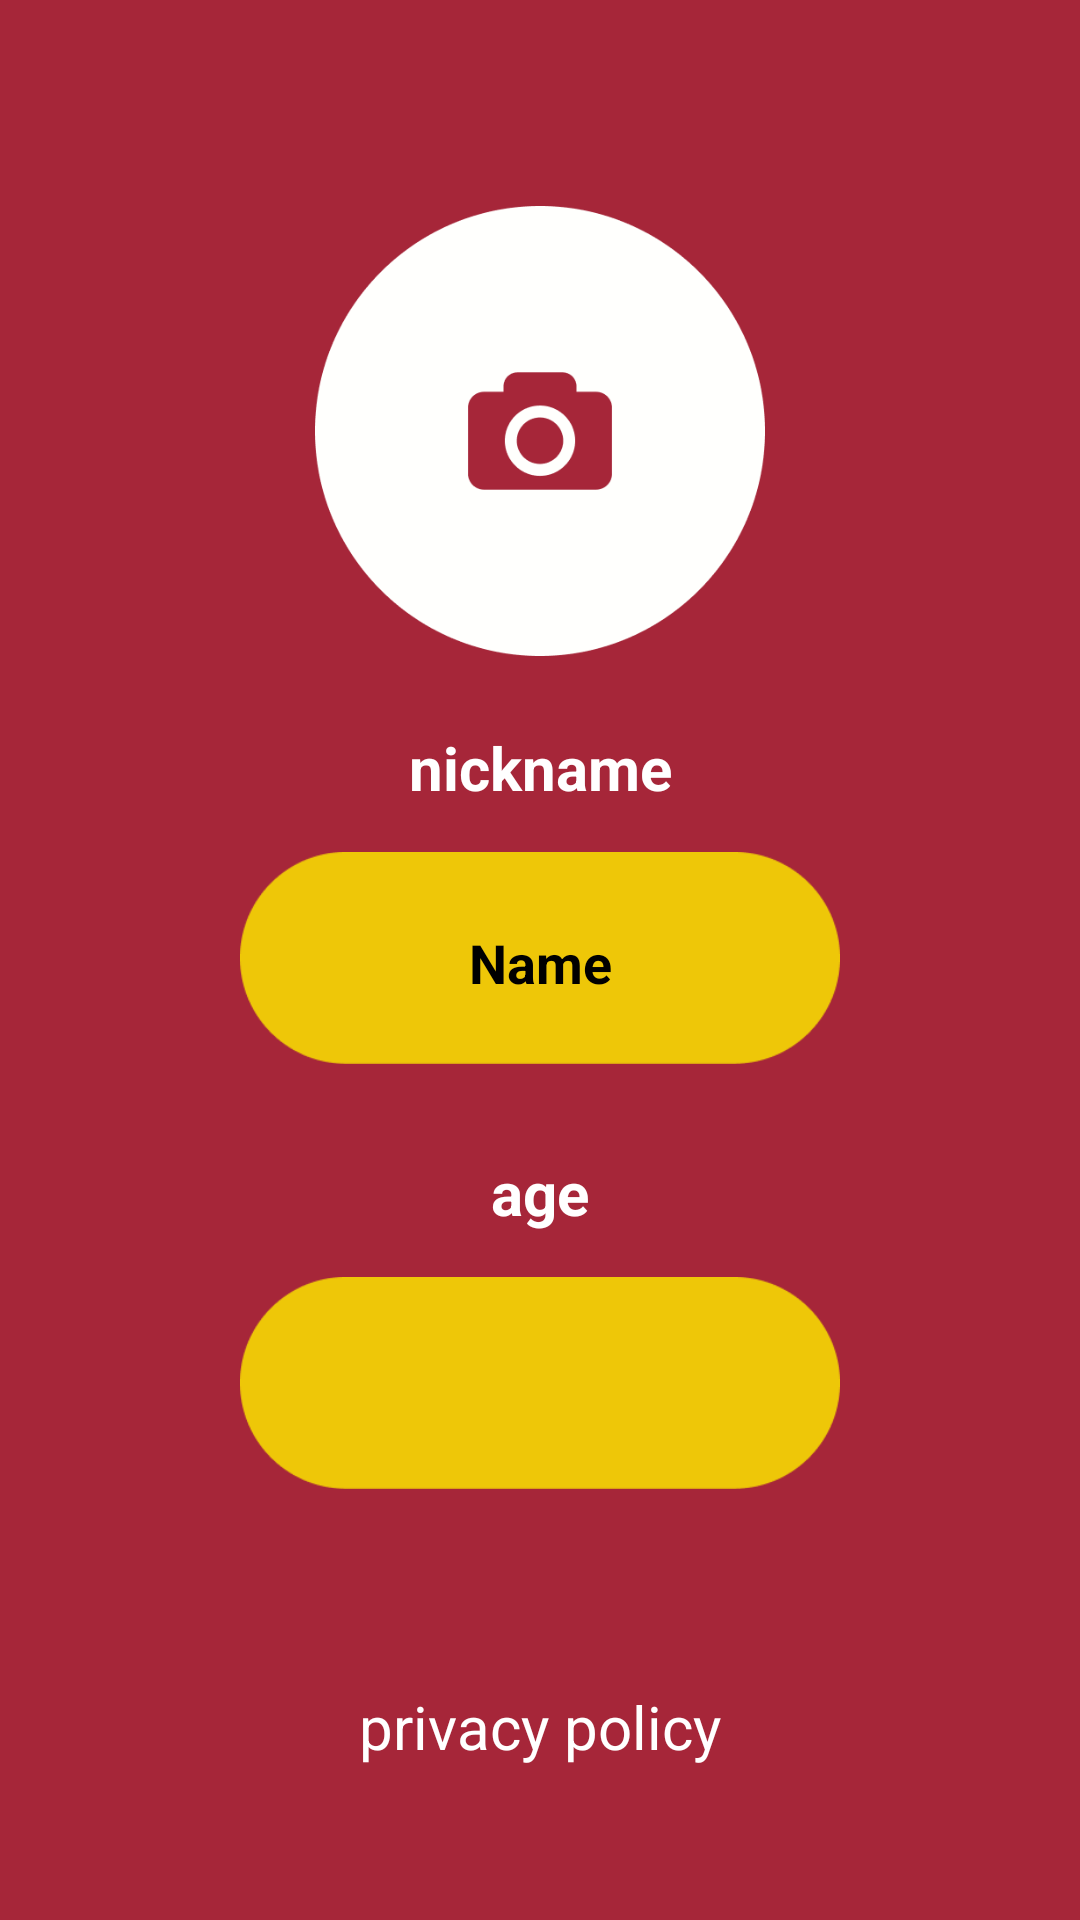

Here is an Android app screen rendered from its layout file. Give the layout XML and the strings, colors and styles it references.
<!-- AndroidManifest.xml: application theme Theme.Kamanovgame -->
<!-- res/layout/fragment_second.xml -->
<?xml version="1.0" encoding="utf-8"?>
<androidx.constraintlayout.widget.ConstraintLayout xmlns:android="http://schemas.android.com/apk/res/android"
    xmlns:app="http://schemas.android.com/apk/res-auto"
    xmlns:tools="http://schemas.android.com/tools"
    android:layout_width="match_parent"
    android:layout_height="match_parent"
    android:background="#A62639"
    tools:context=".SecondFragment">

    <ImageView
        android:id="@+id/rectangle_age"
        android:layout_width="200dp"
        android:layout_height="100dp"
        android:src="@drawable/rectangle"
        app:layout_constraintBottom_toBottomOf="parent"
        app:layout_constraintEnd_toEndOf="parent"
        app:layout_constraintStart_toStartOf="parent"
        app:layout_constraintTop_toBottomOf="@+id/textView_age"
        app:layout_constraintVertical_bias="0.0" />

    <ImageButton
        android:id="@+id/back"
        android:layout_width="60dp"
        android:layout_height="60dp"
        android:background="#00000000"
        android:scaleType="fitCenter"
        android:src="@drawable/bttn_exit"
        app:layout_constraintBottom_toBottomOf="parent"
        app:layout_constraintEnd_toEndOf="parent"
        app:layout_constraintHorizontal_bias="0.05"
        app:layout_constraintStart_toStartOf="parent"
        app:layout_constraintTop_toTopOf="parent"
        app:layout_constraintVertical_bias="0.050000012" />

    <ImageView
        android:scaleType="fitCenter"
        android:id="@+id/photo"
        android:layout_width="150dp"
        android:layout_height="150dp"
        android:src="@drawable/camera"
        app:layout_constraintBottom_toBottomOf="parent"
        app:layout_constraintEnd_toEndOf="parent"
        app:layout_constraintStart_toStartOf="parent"
        app:layout_constraintTop_toTopOf="parent"
        app:layout_constraintVertical_bias="0.13999999" />

    <TextView
        android:id="@+id/textView_nickname"
        android:layout_width="wrap_content"
        android:layout_height="wrap_content"
        android:text="nickname"
        android:textColor="#FFFFFF"
        android:textSize="20sp"
        android:textStyle="bold"
        app:layout_constraintBottom_toBottomOf="parent"
        app:layout_constraintEnd_toEndOf="parent"
        app:layout_constraintStart_toStartOf="parent"
        app:layout_constraintTop_toBottomOf="@+id/photo"
        app:layout_constraintVertical_bias="0.060000002" />

    <TextView
        android:id="@+id/textView_age"
        android:layout_width="wrap_content"
        android:layout_height="wrap_content"
        android:text="age"
        android:textColor="#FFFFFF"
        android:textSize="20sp"
        android:textStyle="bold"
        app:layout_constraintBottom_toBottomOf="parent"
        app:layout_constraintEnd_toEndOf="parent"
        app:layout_constraintStart_toStartOf="parent"
        app:layout_constraintTop_toBottomOf="@+id/rectangle_nickname"
        app:layout_constraintVertical_bias="0.060000002" />

    <ImageView
        android:id="@+id/rectangle_nickname"
        android:layout_width="200dp"
        android:layout_height="100dp"
        android:src="@drawable/rectangle"
        app:layout_constraintBottom_toBottomOf="parent"
        app:layout_constraintEnd_toEndOf="parent"
        app:layout_constraintStart_toStartOf="parent"
        app:layout_constraintTop_toBottomOf="@+id/textView_nickname"
        app:layout_constraintVertical_bias="0.0" />

    <EditText
        android:id="@+id/nickname"
        android:layout_width="0dp"
        android:layout_height="wrap_content"
        android:backgroundTint="@android:color/transparent"
        android:ems="10"
        android:inputType="textPersonName"
        android:text="Name"
        android:textAlignment="center"
        android:textColor="#000000"
        android:textStyle="bold"
        app:layout_constraintBottom_toBottomOf="@+id/rectangle_nickname"
        app:layout_constraintEnd_toEndOf="@+id/rectangle_nickname"
        app:layout_constraintStart_toStartOf="@+id/rectangle_nickname"
        app:layout_constraintTop_toBottomOf="@+id/textView_nickname" />

    <EditText
        android:id="@+id/age"
        android:layout_width="0dp"
        android:layout_height="wrap_content"
        android:backgroundTint="@android:color/transparent"
        android:ems="10"
        android:inputType="number"
        android:textAlignment="center"
        android:textColor="#000000"
        android:textStyle="bold"
        app:layout_constraintBottom_toBottomOf="@+id/rectangle_age"
        app:layout_constraintEnd_toEndOf="@+id/rectangle_age"
        app:layout_constraintStart_toStartOf="@+id/rectangle_age"
        app:layout_constraintTop_toTopOf="@+id/rectangle_age" />

    <TextView
        android:id="@+id/privacy"
        android:layout_width="wrap_content"
        android:layout_height="wrap_content"
        android:text="privacy policy"
        android:textColor="#FFFFFF"
        android:textSize="20sp"
        app:layout_constraintBottom_toBottomOf="parent"
        app:layout_constraintEnd_toEndOf="parent"
        app:layout_constraintStart_toStartOf="parent"
        app:layout_constraintTop_toBottomOf="@+id/rectangle_age" />

</androidx.constraintlayout.widget.ConstraintLayout>
<!-- resources referenced by this layout -->
<resources>
  <!-- drawable camera: png bitmap (drawable, 11242 bytes) -->
  <!-- drawable rectangle: png bitmap (drawable, 3454 bytes) -->
  <style name="Theme.Kamanovgame" parent="Theme.MaterialComponents.DayNight.NoActionBar">
          
          <item name="colorPrimary">#AB0D2D</item>
          <item name="colorPrimaryVariant">#AB0D2D</item>
          <item name="colorOnPrimary">@color/white</item>
          
          <item name="colorSecondary">#FF3756</item>
          <item name="colorSecondaryVariant">@color/teal_700</item>
          <item name="colorOnSecondary">@color/black</item>
          
          <item name="android:statusBarColor" tools:targetApi="l">?attr/colorPrimaryVariant</item>
          
      </style>
  <!-- not gathered from this repository: default colours our renderer supplied (Android Studio template values) -->
  <color name="teal_700">#FF018786</color>
  <color name="black">#FF000000</color>
  <color name="white">#FFFFFFFF</color>
</resources>
